Photos from the image-classification dataset "car-view-cls" in the GitHub repository zakuangyong/yolov11-view-cls-train. Its 8 classes are: back, back left side 45 degrees, back right side 45 degrees, front, front left side 45 degrees, front right side 45 degrees, left side, right side.

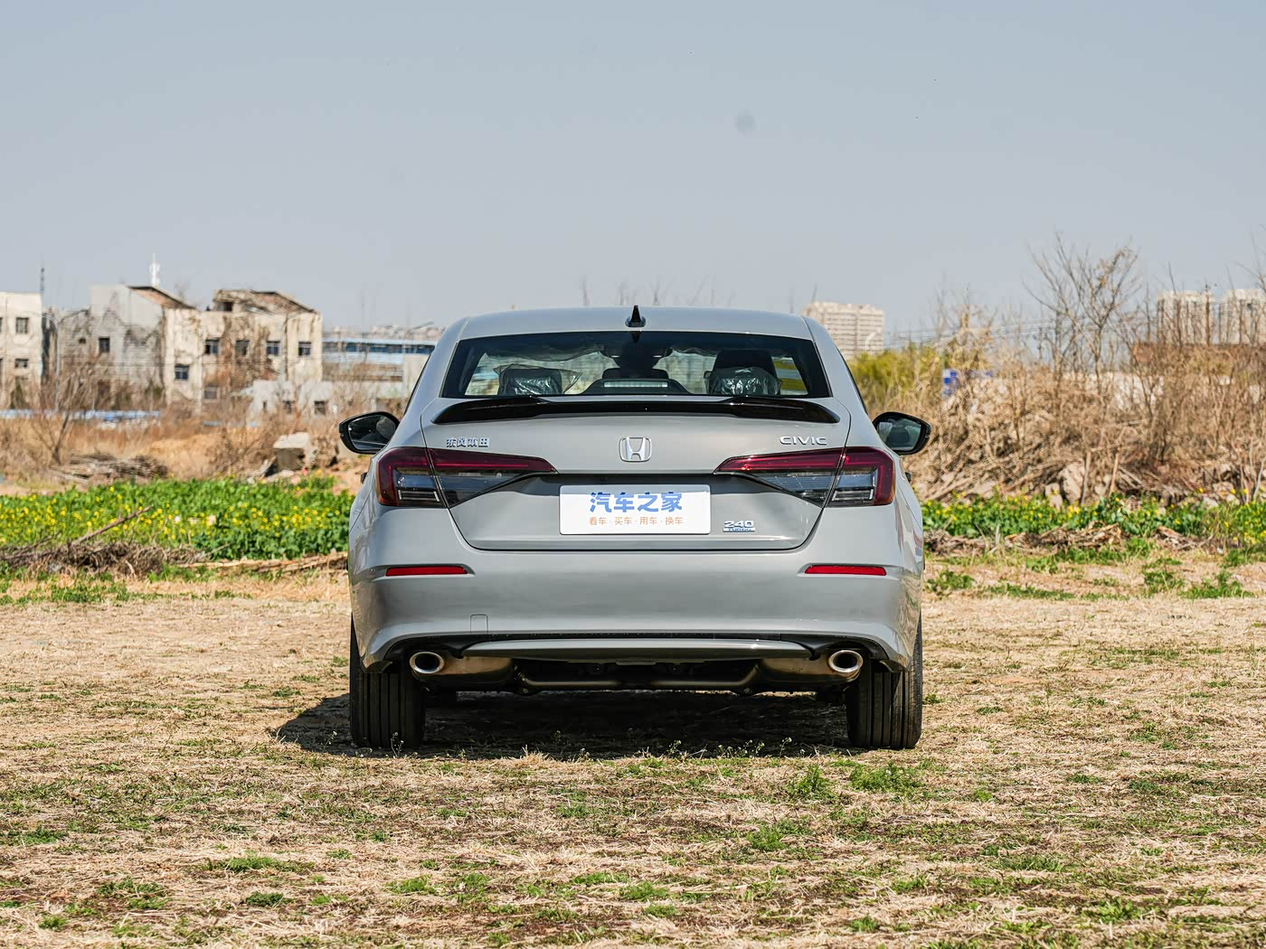
Label: back

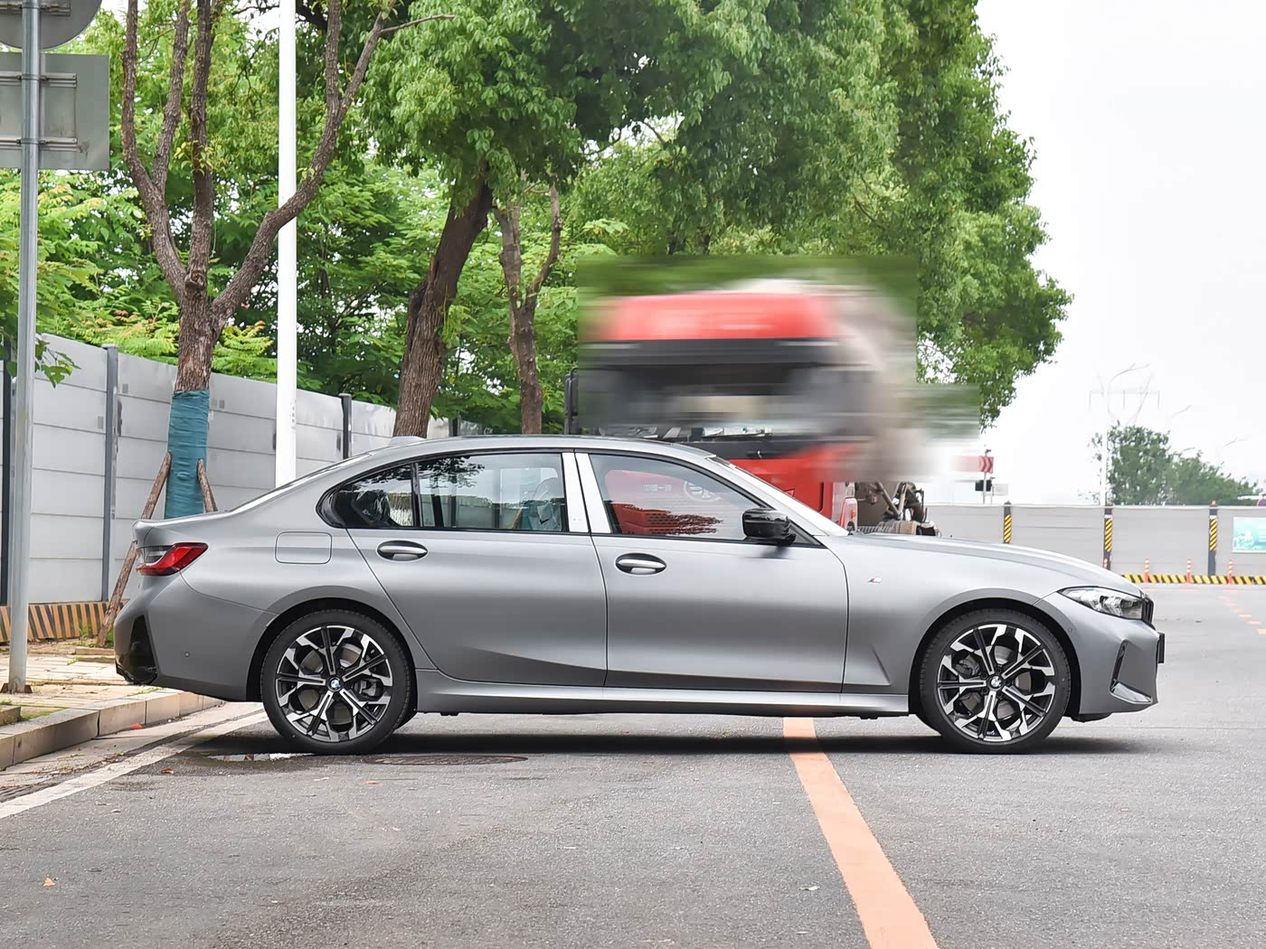
Label: right side

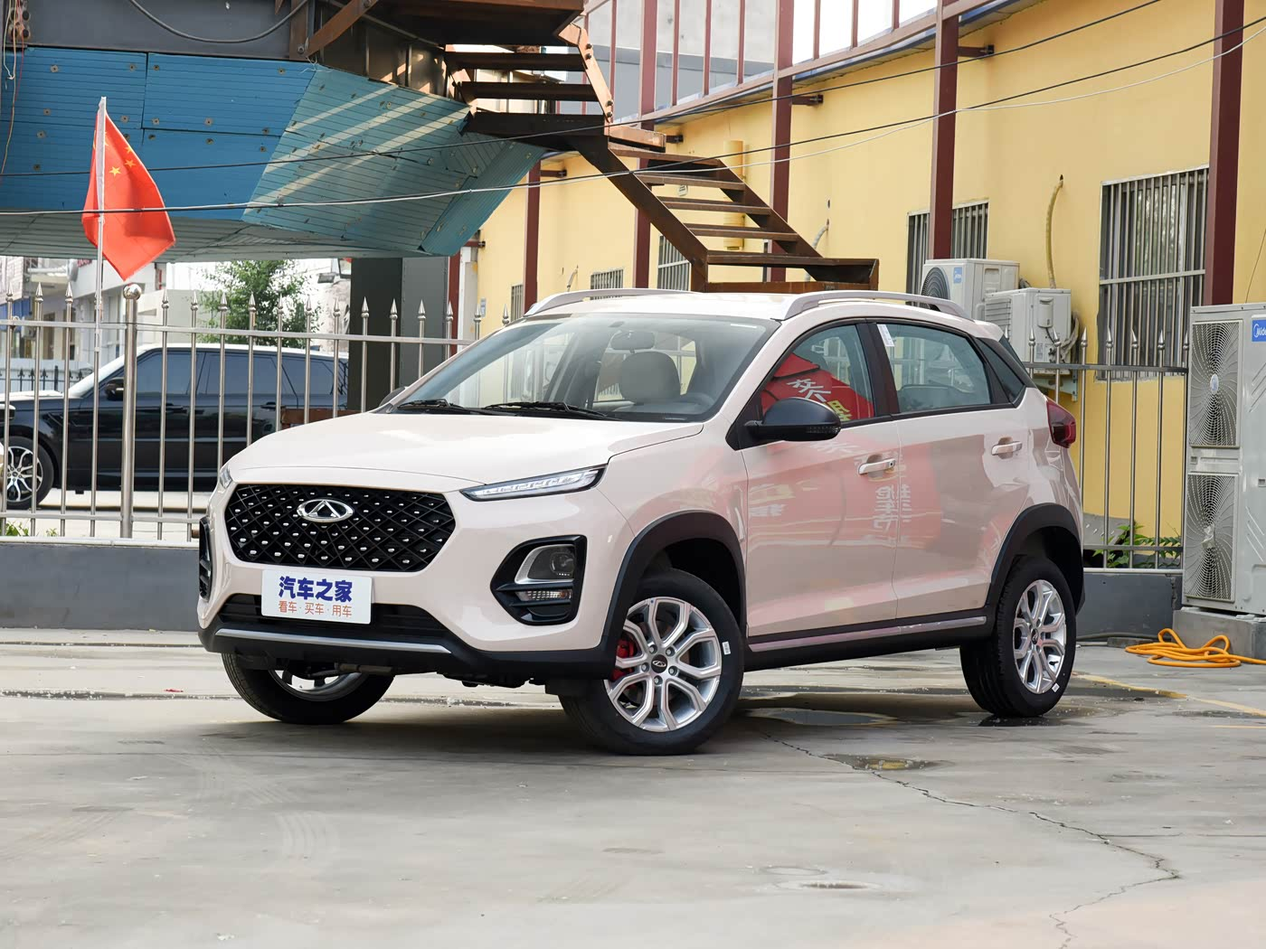
Label: front left side 45 degrees

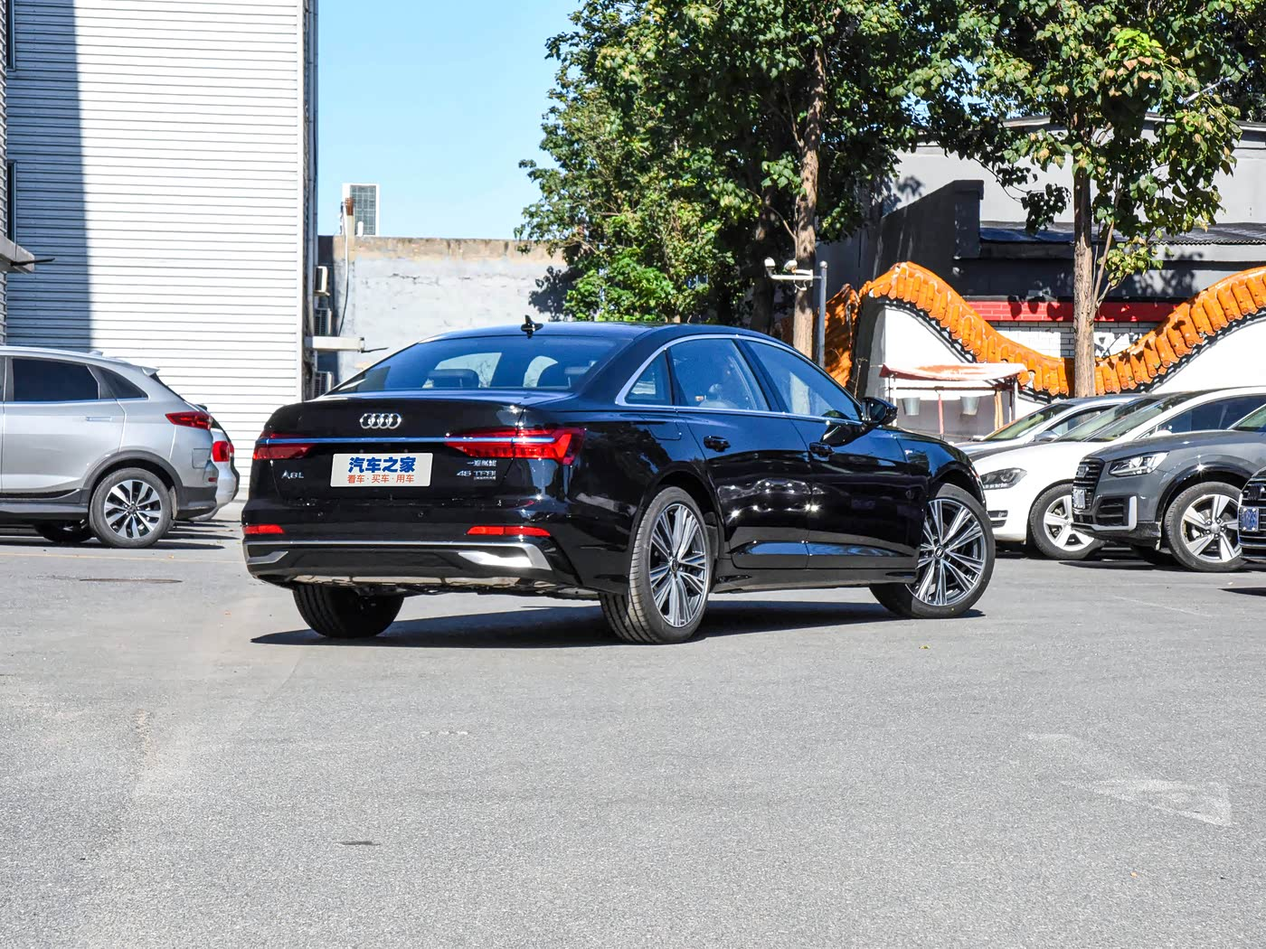
Label: back right side 45 degrees

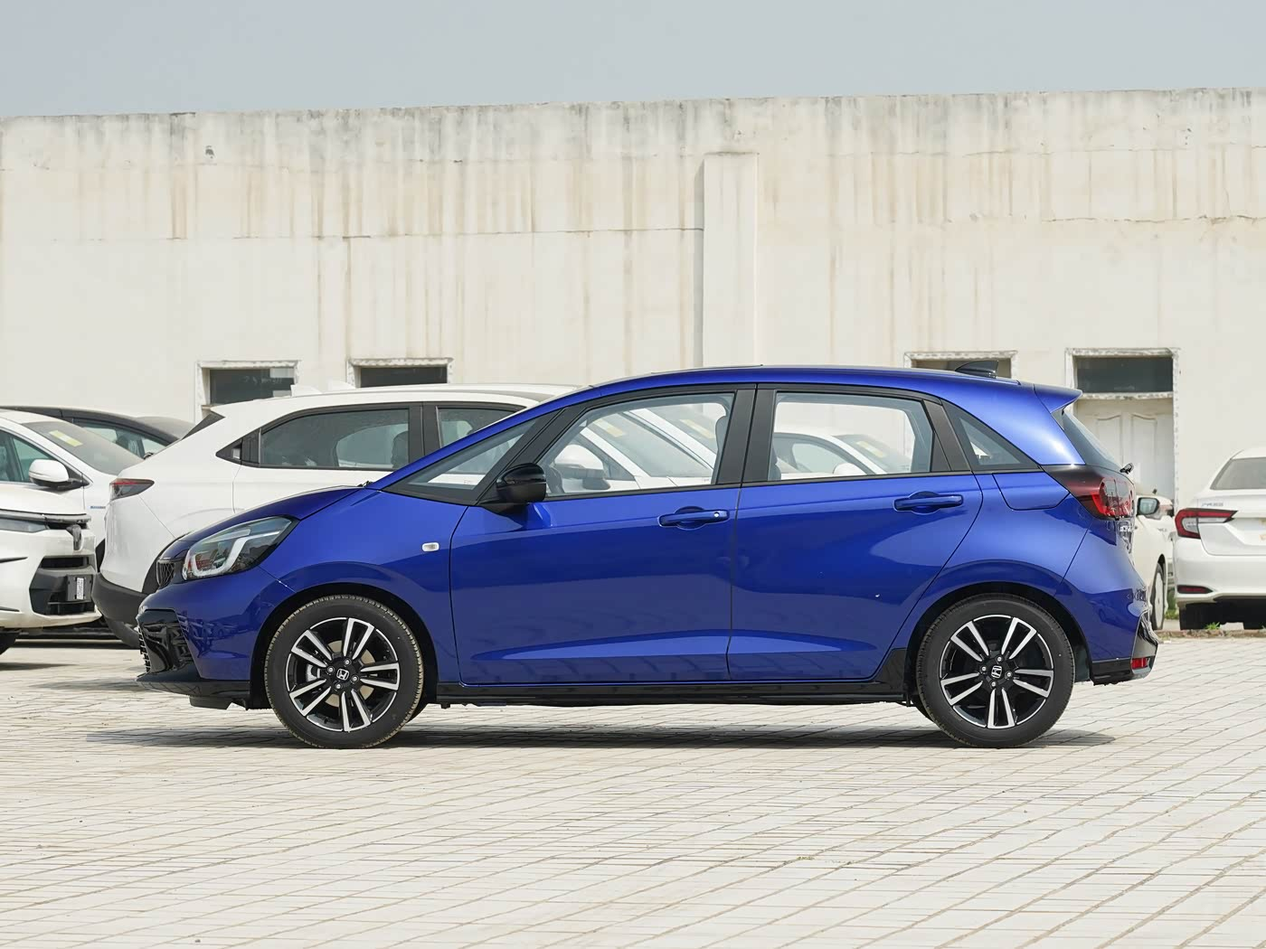
Label: left side

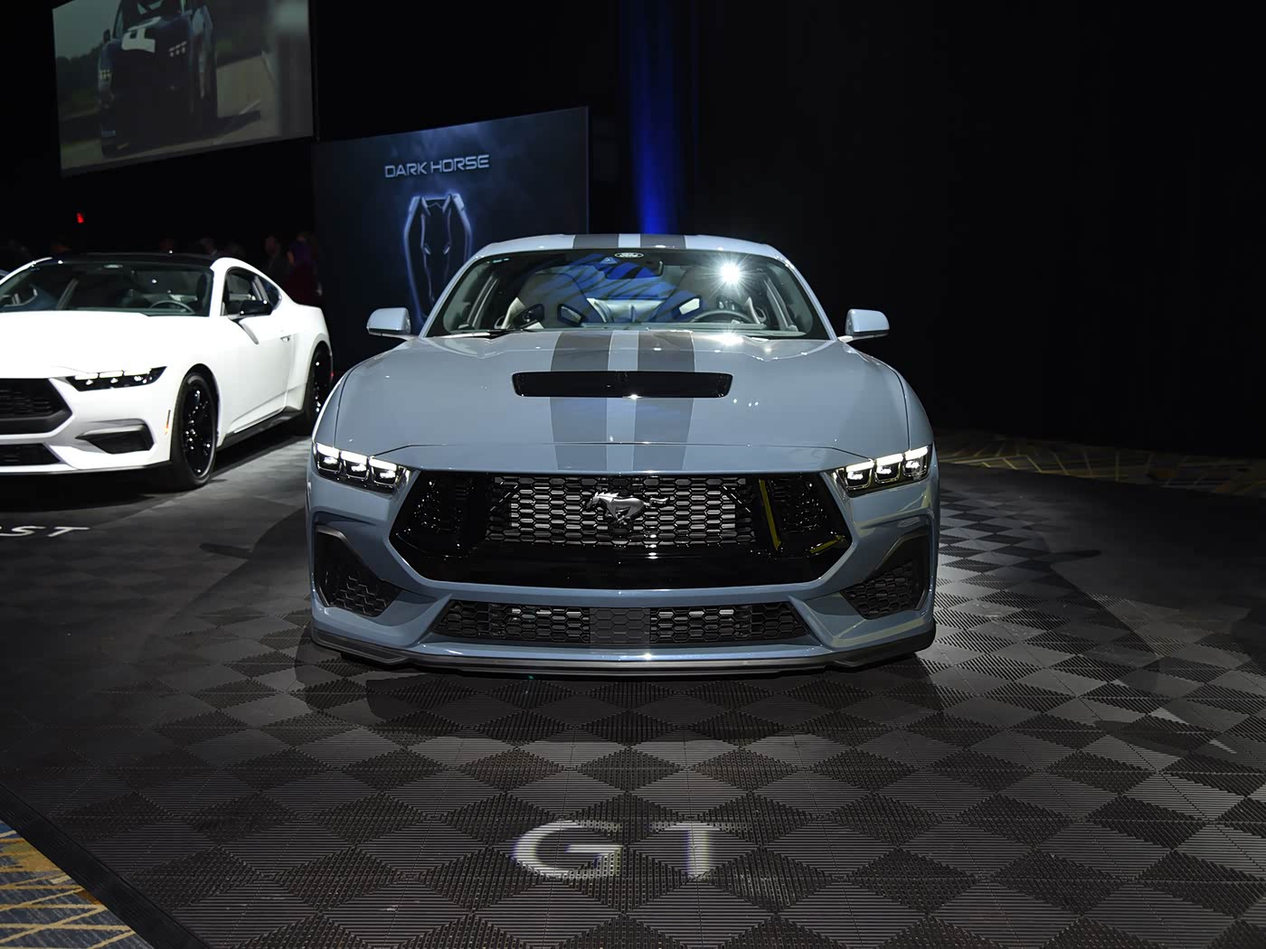
Label: front
